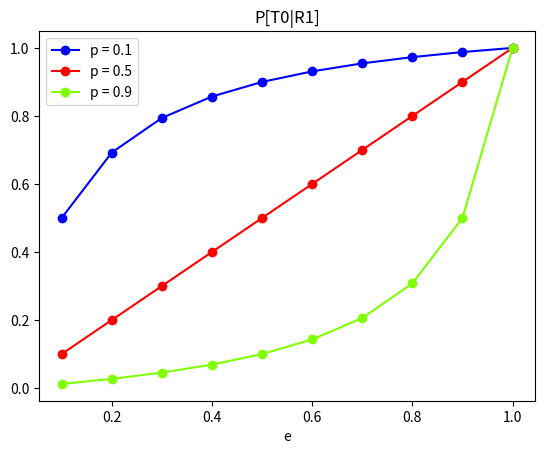
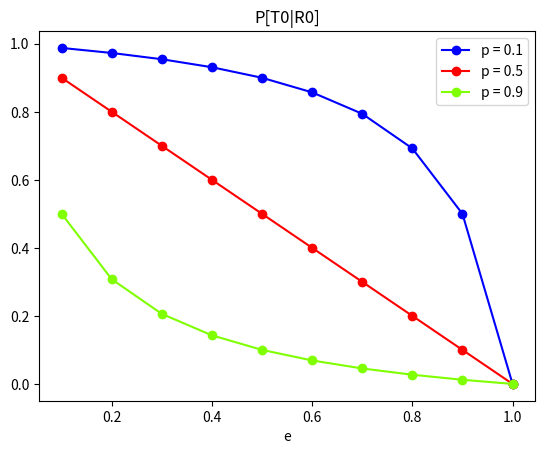
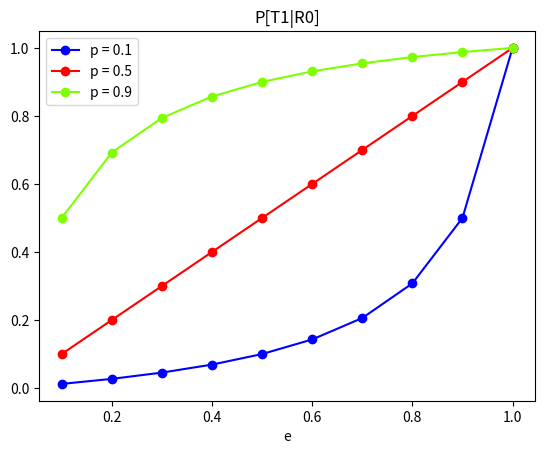
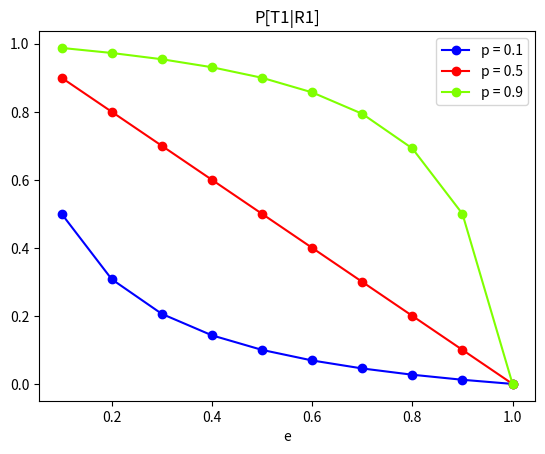

Write the Python code that produced these figures, in order.
import matplotlib.pyplot as plt
import numpy as np

class Probabilitycalculator:
    def __init__(self):
        pass

    @staticmethod
    def calculate_probability(p, e, i, j):
            pSending1 = p
            pSending0 = 1 - p
            pReceiving1Sending0 = e
            pReceiving0Sending1 = e
            pReceiving1Sending1 = 1 - e
            pReceiving0Sending0 = 1 - e
            pReceiving0 = (
                pReceiving0Sending0 * pSending0 +
                pReceiving0Sending1 * pSending1
            )

            pReceiving1 = (
                pReceiving1Sending0 * pSending0 +
                pReceiving1Sending1 * pSending1
            )

            pSending1Receiving0 = (
                pReceiving0Sending1 * pSending1) / pReceiving0
            pSending0Receiving1 = (
                pReceiving1Sending0 * pSending0) / pReceiving1
            pSending0Receiving0 = (
                pReceiving0Sending0 * pSending0) / pReceiving0
            pSending1Receiving1 = (
                pReceiving1Sending1 * pSending1) / pReceiving1

            conditional_prob = [
                [pSending0Receiving0, pSending0Receiving1],
                [pSending1Receiving0, pSending1Receiving1]
            ]

            return conditional_prob[i][j]

class Probability_plot:
    @staticmethod
    def create_plot(pSending1, color, i, j):
        pError = np.arange(0.1,1.1,0.1)

        conditional_probability = []
        for error in pError:
            conditional_probability.append(Probabilitycalculator.calculate_probability(p=pSending1,e=error,i=i,j=j))

        plt.plot(pError, conditional_probability,marker='o', color=color)

        plt.legend(["p = 0.1", "p = 0.5", "p = 0.9"])
        plt.xlabel("e")

    @staticmethod
    def figure():
        plt.figure(0)
        plt.title("P[T0|R1]")
        Probability_plot.create_plot(0.1, "#0000ff", i=0, j=1)
        Probability_plot.create_plot(0.5, "#ff0000", i=0, j=1)
        Probability_plot.create_plot(0.9, "#7fff00", i=0, j=1)
        plt.figure(1)
        plt.title("P[T0|R0]")
        Probability_plot.create_plot(0.1, "#0000ff", i=0, j=0)
        Probability_plot.create_plot(0.5, "#ff0000", i=0, j=0)
        Probability_plot.create_plot(0.9, "#7fff00", i=0, j=0)
        plt.figure(2)
        plt.title("P[T1|R0]")
        Probability_plot.create_plot(0.1, "#0000ff", i=1, j=0)
        Probability_plot.create_plot(0.5, "#ff0000", i=1, j=0)
        Probability_plot.create_plot(0.9, "#7fff00", i=1, j=0)
        plt.figure(3)
        plt.title("P[T1|R1]")
        Probability_plot.create_plot(0.1, "#0000ff", i=1, j=1)
        Probability_plot.create_plot(0.5, "#ff0000", i=1, j=1)
        Probability_plot.create_plot(0.9, "#7fff00", i=1, j=1)
        plt.show()

show = Probability_plot()
show.figure()
